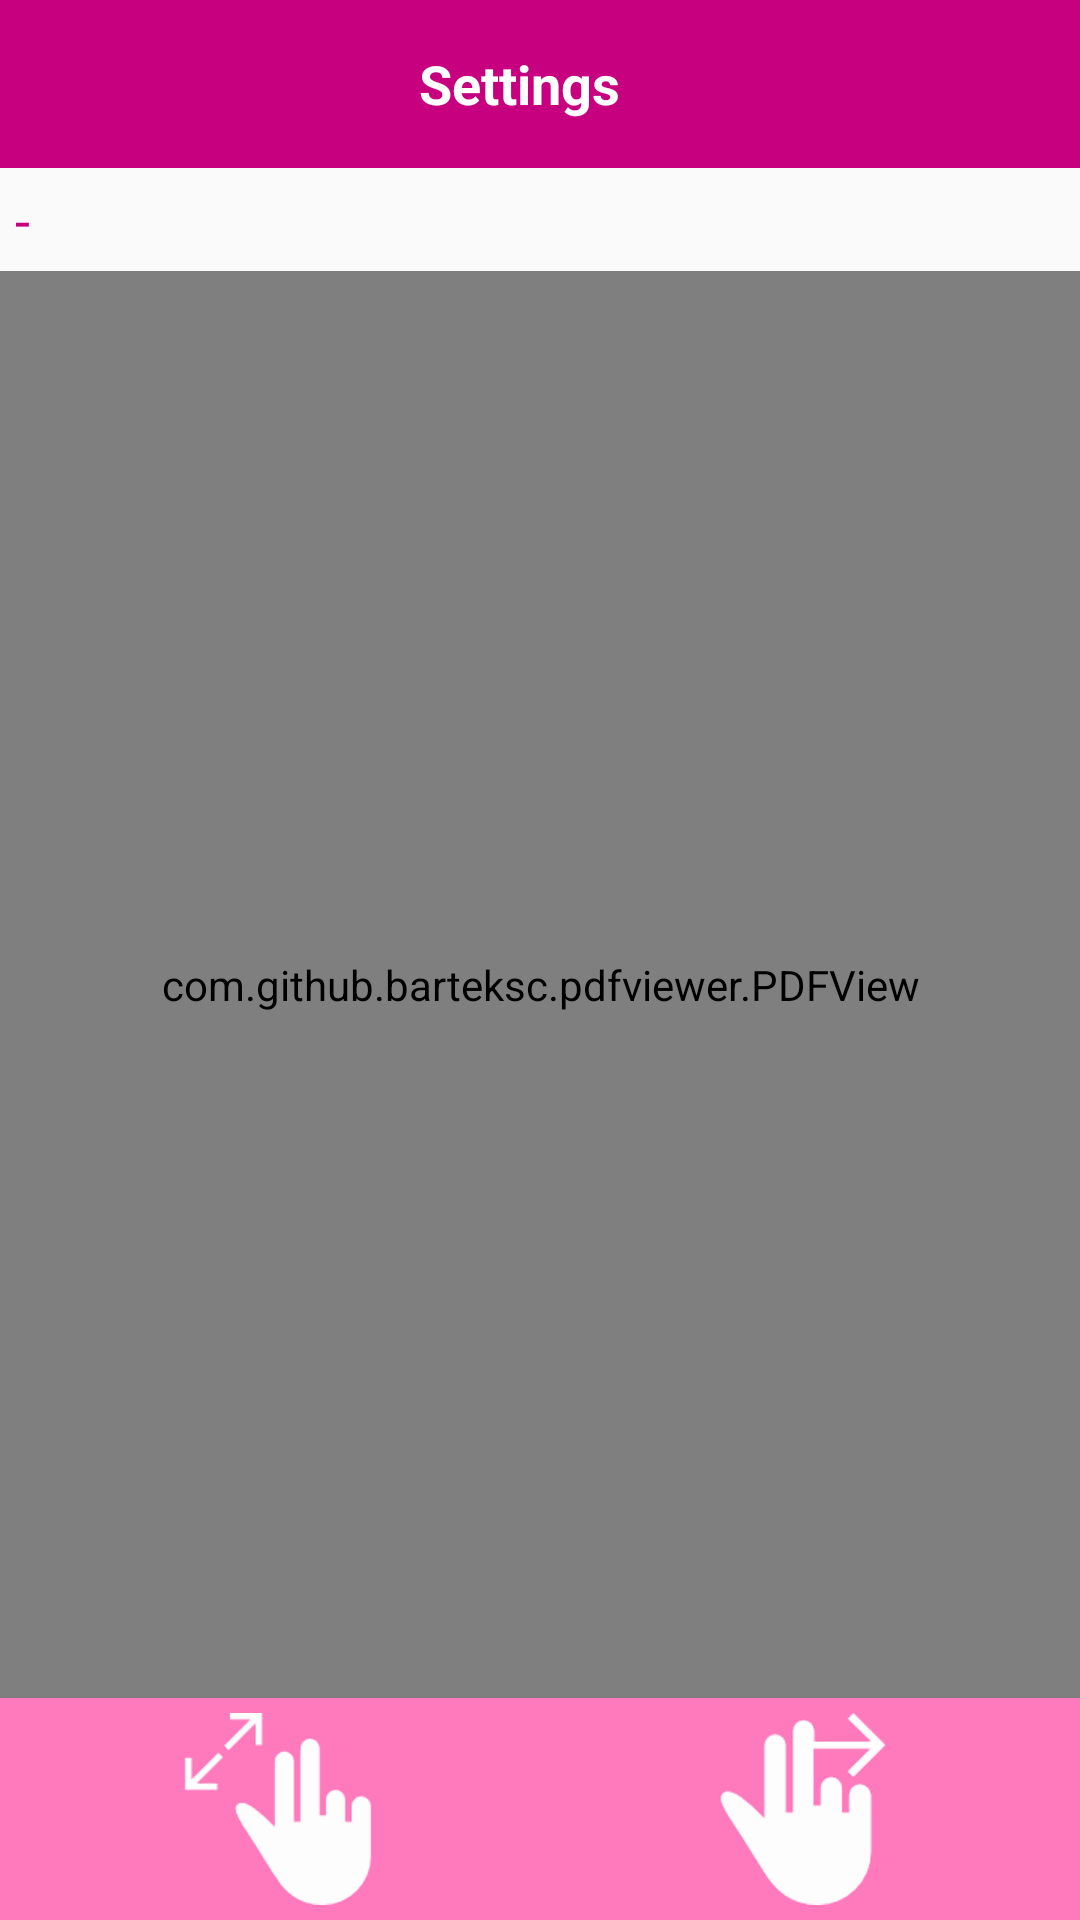

Here is an Android app screen rendered from its layout file. Give the layout XML and the strings, colors and styles it references.
<!-- AndroidManifest.xml: application theme AppTheme -->
<!-- res/layout/activity_pdf.xml -->
<?xml version="1.0" encoding="utf-8"?>
<LinearLayout xmlns:android="http://schemas.android.com/apk/res/android"
    xmlns:app="http://schemas.android.com/apk/res-auto"
    android:orientation="vertical"
    android:layout_width="match_parent"
    android:layout_height="match_parent">


    <android.support.design.widget.AppBarLayout
        android:layout_width="match_parent"
        android:id="@+id/appbar_layout"
        android:layout_height="wrap_content"
        android:theme="@style/ThemeOverlay.AppCompat.Dark.ActionBar">


        <android.support.v7.widget.Toolbar
            android:layout_width="match_parent"
            android:id="@+id/toolbar"
            android:layout_height="@dimen/abc_action_bar_default_height_material"
            app:theme="@style/ThemeOverlay.AppCompat.Dark.ActionBar"
            android:background="@color/pinkclr">



            <LinearLayout
                android:layout_width="match_parent"
                android:layout_height="wrap_content"
                android:orientation="horizontal">

                <TextView
                    android:layout_width="match_parent"
                    android:layout_height="wrap_content"
                    android:layout_gravity="center"
                    android:id="@+id/tool_text"
                    android:gravity="center"
                    android:layout_weight="1"
                    android:textColor="@color/white"
                    android:textStyle="bold"
                    android:textAppearance="?android:attr/textAppearanceMedium"
                    android:text="Settings"/>


                <ImageView
                        android:id="@+id/menu_item"

                        android:layout_width="wrap_content"
                        android:foregroundGravity="right"
                        android:layout_gravity="right"
                        android:padding="15dp"
                        android:layout_height="wrap_content" />


            </LinearLayout>



        </android.support.v7.widget.Toolbar>

    </android.support.design.widget.AppBarLayout>

    <TextView
        android:layout_width="match_parent"
        android:layout_height="wrap_content"
        android:textAppearance="?android:attr/textAppearanceMedium"
        android:text="-"
        android:padding="5dp"
        android:id="@+id/textView" />

 

    <com.github.barteksc.pdfviewer.PDFView
        android:id="@+id/pdfView"
        android:layout_weight="1"
        android:layout_width="match_parent"
        android:layout_height="match_parent"/>



    <LinearLayout android:layout_height="wrap_content"
        android:layout_width="match_parent"
        android:background="@color/litepink"
        android:padding="5dp"
        android:orientation="horizontal">

        <ImageView
            android:src="@drawable/zoom_in"
            android:layout_width="wrap_content"
            android:layout_height="wrap_content"
            android:id="@+id/img_zoom"
            android:layout_weight="1"  />

        <ImageView
            android:id="@+id/img_swipe"
            android:src="@drawable/image2"
            android:layout_width="wrap_content"
            android:layout_height="wrap_content"
            android:layout_weight="1"  />


        </LinearLayout>


</LinearLayout>
<!-- resources referenced by this layout -->
<resources>
  <color name="litepink">#ff7abd</color>
  <color name="pink">#dd3284</color>
  <color name="pinkclr">#c7007f</color>
  <color name="white">#FFFFFF</color>
  <!-- drawable image2: png bitmap (drawable, 1864 bytes) -->
  <!-- drawable zoom_in: png bitmap (drawable, 1252 bytes) -->
  <string name="footer_txt">Powered by Devatech Info Systems Pvt. Ltd.</string>
  <style name="AppTheme" parent="Theme.AppCompat.Light.DarkActionBar">
          
          <item name="colorPrimary">@color/colorPrimary</item>
          <item name="colorPrimaryDark">@color/colorPrimaryDark</item>
          <item name="colorAccent">@color/colorAccent</item>
          <item name="drawerArrowStyle">@style/DrawerArrowStyle</item>
  
  
          <item name="android:actionMenuTextColor">@color/pinkclr</item>
          <item name="android:textColorSecondary">@color/pinkclr</item>
  
  
      </style>
  <color name="colorPrimary">#363640</color>
  <color name="colorPrimaryDark">#80FF4081</color>
  <color name="colorAccent">#FF4081</color>
  <style name="DrawerArrowStyle" parent="Widget.AppCompat.DrawerArrowToggle">
          <item name="color">@color/pinkclr</item>
      </style>
</resources>
